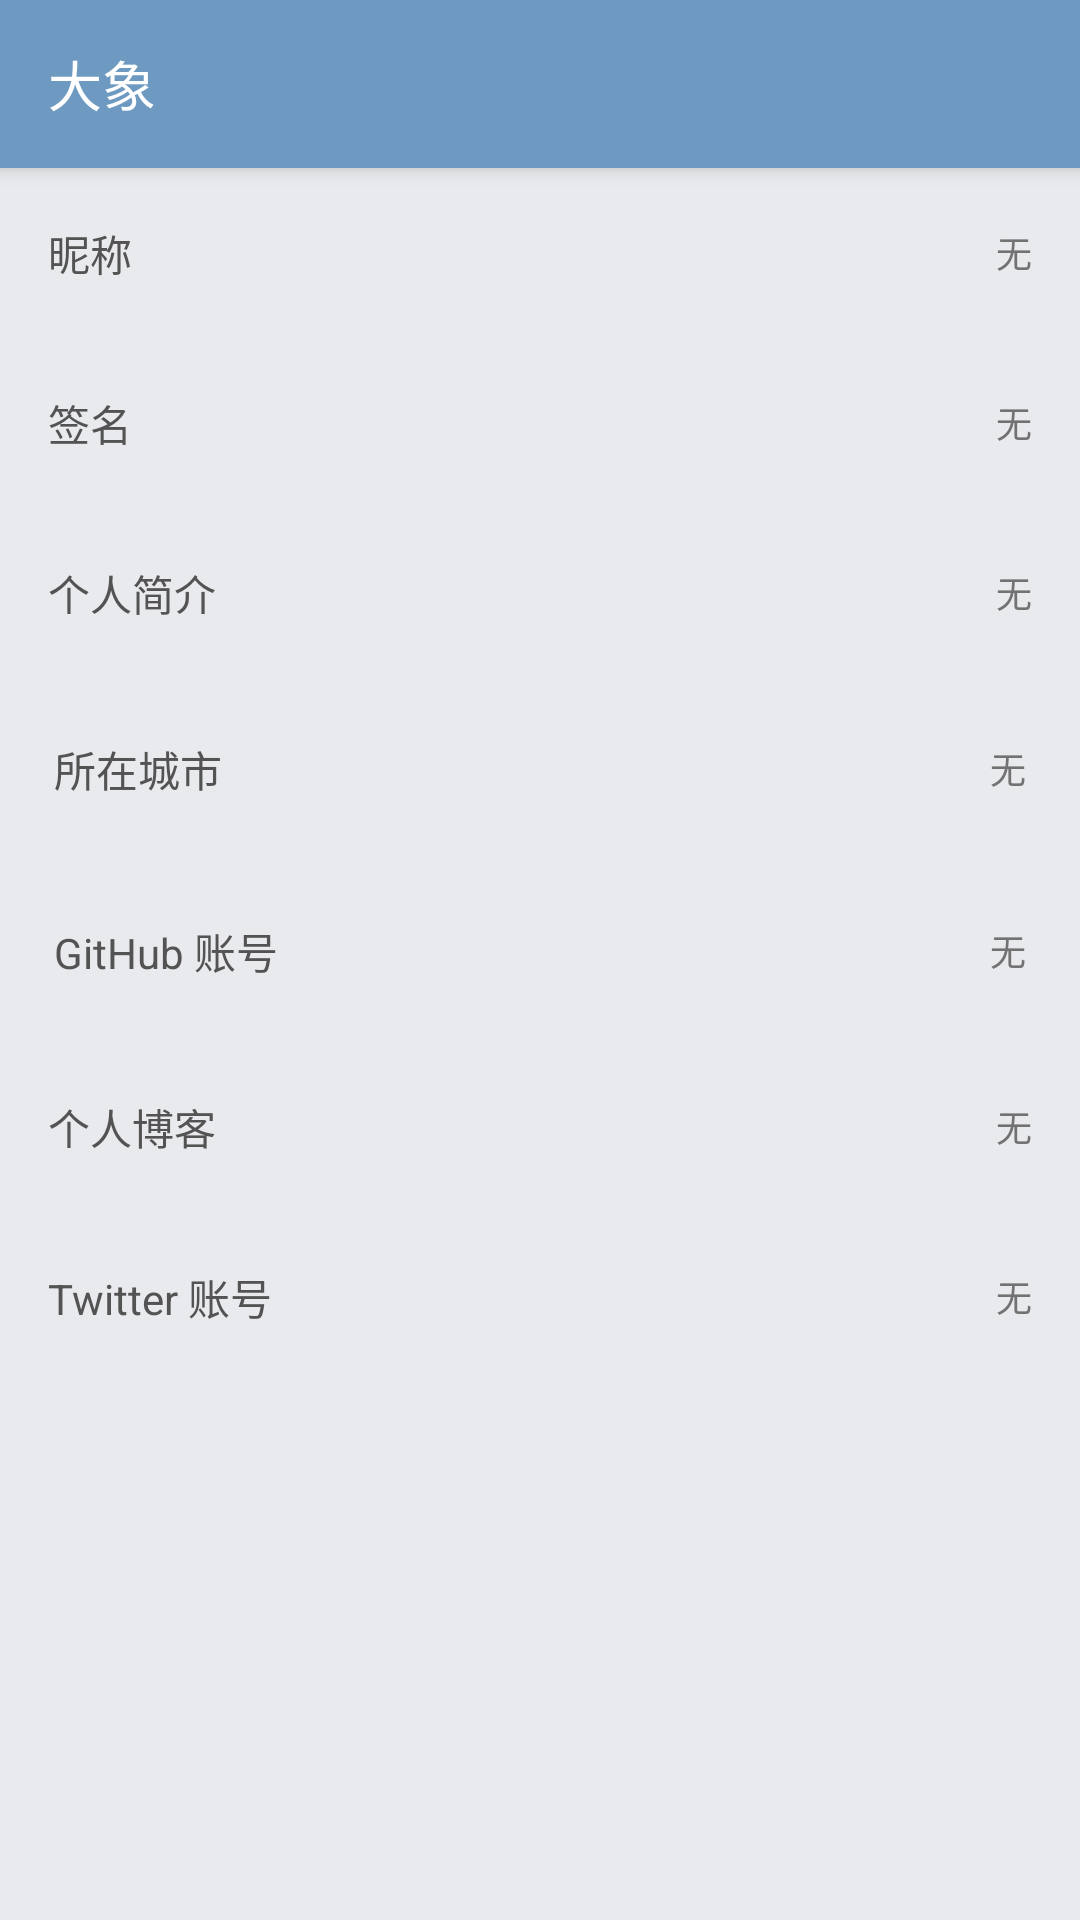

Reconstruct the res/layout file that produces this screen, plus the resources it refers to.
<!-- AndroidManifest.xml: activity theme Custom_Theme -->
<!-- res/layout/activity_user_info_edit.xml -->
<?xml version="1.0" encoding="utf-8"?>
<LinearLayout xmlns:android="http://schemas.android.com/apk/res/android"
    xmlns:tools="http://schemas.android.com/tools"
    android:orientation="vertical" android:layout_width="match_parent"
    android:layout_height="match_parent"
    android:fitsSystemWindows="true"
    android:background="@color/colorPrimary">

    <include layout="@layout/common_toolbar" />

    <ScrollView
        android:layout_width="match_parent"
        android:layout_height="match_parent"
        android:background="@color/main_bg">

        <LinearLayout
            android:layout_width="match_parent"
            android:layout_height="match_parent"
            android:orientation="vertical"
            android:background="@color/main_bg">

            <LinearLayout
                android:id="@+id/user_name_ll"
                android:layout_width="match_parent"
                android:layout_height="wrap_content"
                android:orientation="horizontal"
                android:paddingLeft="@dimen/space_16"
                android:paddingRight="@dimen/space_16"
                android:paddingTop="@dimen/space_18"
                android:paddingBottom="@dimen/space_18"
                android:gravity="center_vertical"
                android:background="@drawable/item_bg_line">

                <TextView
                    android:layout_width="wrap_content"
                    android:layout_height="wrap_content"
                    android:layout_marginRight="@dimen/space_8"
                    android:text="昵称"
                    android:textColor="@color/text_common"
                    android:textSize="@dimen/textSize_14"/>

                <TextView
                    android:id="@+id/name_tv"
                    android:layout_width="match_parent"
                    android:layout_height="wrap_content"
                    android:gravity="right"
                    android:text="无"
                    android:textColor="@color/text_content"
                    android:textSize="@dimen/textSize_12"/>

            </LinearLayout>

            <LinearLayout
                android:id="@+id/user_signature_ll"
                android:layout_width="match_parent"
                android:layout_height="wrap_content"
                android:orientation="horizontal"
                android:paddingLeft="@dimen/space_16"
                android:paddingRight="@dimen/space_16"
                android:paddingTop="@dimen/space_18"
                android:paddingBottom="@dimen/space_18"
                android:gravity="center_vertical"
                android:background="@drawable/item_bg_line">

                <TextView
                    android:layout_width="wrap_content"
                    android:layout_height="wrap_content"
                    android:layout_marginRight="@dimen/space_8"
                    android:text="签名"
                    android:textColor="@color/text_common"
                    android:textSize="@dimen/textSize_14"/>

                <TextView
                    android:id="@+id/signature_tv"
                    android:layout_width="match_parent"
                    android:layout_height="wrap_content"
                    android:gravity="right"
                    android:text="无"
                    android:textColor="@color/text_content"
                    android:textSize="@dimen/textSize_12"/>

            </LinearLayout>

            <LinearLayout
                android:id="@+id/user_intro_ll"
                android:layout_width="match_parent"
                android:layout_height="wrap_content"
                android:orientation="horizontal"
                android:paddingLeft="@dimen/space_16"
                android:paddingRight="@dimen/space_16"
                android:paddingTop="@dimen/space_18"
                android:paddingBottom="@dimen/space_18"
                android:gravity="center_vertical"
                android:background="@drawable/item_bg_line">

                <TextView
                    android:layout_width="wrap_content"
                    android:layout_height="wrap_content"
                    android:layout_marginRight="@dimen/space_8"
                    android:text="个人简介"
                    android:textColor="@color/text_common"
                    android:textSize="@dimen/textSize_14"/>

                <TextView
                    android:id="@+id/intro_tv"
                    android:layout_width="match_parent"
                    android:layout_height="wrap_content"
                    android:gravity="right"
                    android:text="无"
                    android:textColor="@color/text_content"
                    android:textSize="@dimen/textSize_12"
                    android:maxLines="1"
                    android:ellipsize="end"/>

            </LinearLayout>

            <LinearLayout
                android:id="@+id/user_address_ll"
                android:layout_width="match_parent"
                android:layout_height="wrap_content"
                android:orientation="horizontal"
                android:paddingLeft="@dimen/space_18"
                android:paddingRight="@dimen/space_18"
                android:paddingTop="@dimen/space_20"
                android:paddingBottom="@dimen/space_20"
                android:gravity="center_vertical"
                android:background="@drawable/item_bg_line">

                <TextView
                    android:layout_width="wrap_content"
                    android:layout_height="wrap_content"
                    android:layout_marginRight="@dimen/space_8"
                    android:text="所在城市"
                    android:textColor="@color/text_common"
                    android:textSize="@dimen/textSize_14"/>

                <TextView
                    android:id="@+id/user_address_tv"
                    android:layout_width="match_parent"
                    android:layout_height="wrap_content"
                    android:gravity="right"
                    android:text="无"
                    android:textColor="@color/text_content"
                    android:textSize="@dimen/textSize_12"
                    android:maxLines="1"
                    android:ellipsize="end"/>

            </LinearLayout>

            <LinearLayout
                android:id="@+id/user_github_ll"
                android:layout_width="match_parent"
                android:layout_height="wrap_content"
                android:orientation="horizontal"
                android:paddingLeft="@dimen/space_18"
                android:paddingRight="@dimen/space_18"
                android:paddingTop="@dimen/space_20"
                android:paddingBottom="@dimen/space_20"
                android:gravity="center_vertical"
                android:background="@drawable/item_bg_line">

                <TextView
                    android:layout_width="wrap_content"
                    android:layout_height="wrap_content"
                    android:layout_marginRight="@dimen/space_8"
                    android:text="GitHub 账号"
                    android:textColor="@color/text_common"
                    android:textSize="@dimen/textSize_14"/>

                <TextView
                    android:id="@+id/user_github_tv"
                    android:layout_width="match_parent"
                    android:layout_height="wrap_content"
                    android:gravity="right"
                    android:text="无"
                    android:textColor="@color/text_content"
                    android:textSize="@dimen/textSize_12"
                    android:maxLines="1"
                    android:ellipsize="end"/>

            </LinearLayout>

            <LinearLayout
                android:id="@+id/user_blog_ll"
                android:layout_width="match_parent"
                android:layout_height="wrap_content"
                android:orientation="horizontal"
                android:paddingLeft="@dimen/space_16"
                android:paddingRight="@dimen/space_16"
                android:paddingTop="@dimen/space_18"
                android:paddingBottom="@dimen/space_18"
                android:gravity="center_vertical"
                android:background="@drawable/item_bg_line">

                <TextView
                    android:layout_width="wrap_content"
                    android:layout_height="wrap_content"
                    android:layout_marginRight="@dimen/space_8"
                    android:text="个人博客"
                    android:textColor="@color/text_common"
                    android:textSize="@dimen/textSize_14"/>

                <TextView
                    android:id="@+id/user_blog_tv"
                    android:layout_width="match_parent"
                    android:layout_height="wrap_content"
                    android:gravity="right"
                    android:text="无"
                    android:textColor="@color/text_content"
                    android:textSize="@dimen/textSize_12"
                    android:maxLines="1"
                    android:ellipsize="end"/>

            </LinearLayout>

            <LinearLayout
                android:id="@+id/user_twitter_ll"
                android:layout_width="match_parent"
                android:layout_height="wrap_content"
                android:orientation="horizontal"
                android:paddingLeft="@dimen/space_16"
                android:paddingRight="@dimen/space_16"
                android:paddingTop="@dimen/space_18"
                android:paddingBottom="@dimen/space_18"
                android:gravity="center_vertical"
                android:background="@drawable/item_bg_line">

                <TextView
                    android:layout_width="wrap_content"
                    android:layout_height="wrap_content"
                    android:layout_marginRight="@dimen/space_8"
                    android:text="Twitter 账号"
                    android:textColor="@color/text_common"
                    android:textSize="@dimen/textSize_14"/>

                <TextView
                    android:id="@+id/user_twitter_tv"
                    android:layout_width="match_parent"
                    android:layout_height="wrap_content"
                    android:gravity="right"
                    android:text="无"
                    android:textColor="@color/text_content"
                    android:textSize="@dimen/textSize_12"
                    android:maxLines="1"
                    android:ellipsize="end"/>

            </LinearLayout>

            <Button
                android:layout_width="match_parent"
                android:layout_height="wrap_content"
                android:layout_marginTop="@dimen/space_35"
                android:layout_marginRight="@dimen/space_20"
                android:layout_marginLeft="@dimen/space_20"
                android:layout_gravity="center_horizontal"
                android:text="退出登录"
                android:textColor="@android:color/white"
                android:textSize="@dimen/textSize_14"
                android:background="@color/colorPrimary"
                android:stateListAnimator="@null"
                android:visibility="gone"
                tools:ignore="UnusedAttribute"
                tools:targetApi="lollipop" />

        </LinearLayout>

    </ScrollView>

</LinearLayout>
<!-- res/layout/common_toolbar.xml (included above) -->
<?xml version="1.0" encoding="utf-8"?>
<android.support.v7.widget.Toolbar xmlns:android="http://schemas.android.com/apk/res/android"
    xmlns:app="http://schemas.android.com/apk/res-auto"
    xmlns:tools="http://schemas.android.com/tools"
    android:orientation="vertical"
    android:layout_width="match_parent"
    android:layout_height="?attr/actionBarSize"
    android:background="?attr/elephantTheme"
    android:theme="@style/Custom.Theme.ToolBar"
    android:elevation="@dimen/space_4"
    app:title="@string/app_name"
    app:titleTextColor="?attr/elephantToolbarText"
    app:titleTextAppearance="@style/toolbar_textAppearance"
    app:popupTheme="@style/Theme.ToolBar.Base"
    app:contentInsetStartWithNavigation="0dp"
    app:navigationIcon="?attr/navBackIcon"
    android:id="@+id/toolBar"
    tools:targetApi="lollipop">

    <RelativeLayout
        android:id="@+id/user_info_rl"
        android:layout_width="wrap_content"
        android:layout_height="wrap_content"
        android:orientation="horizontal"
        android:visibility="gone"
        tools:visibility="visible">

        <com.jun.elephant.ui.widget.MySimpleDraweeView
            android:id="@+id/user_img_iv"
            android:layout_width="@dimen/space_35"
            android:layout_height="@dimen/space_35"
            app:roundAsCircle="true"
            app:backgroundImage="@color/main_bg"
            android:layout_centerVertical="true"/>

        <LinearLayout
            android:layout_width="match_parent"
            android:layout_height="match_parent"
            android:layout_toRightOf="@id/user_img_iv"
            android:paddingLeft="@dimen/space_8"
            android:orientation="vertical"
            android:gravity="center_vertical">

            <TextView
                android:id="@+id/user_name_tv"
                android:layout_width="wrap_content"
                android:layout_height="wrap_content"
                android:gravity="center_vertical"
                tools:text="G军仔"
                android:textSize="@dimen/textSize_14"
                android:textColor="?attr/elephantToolbarText"/>

            <TextView
                android:id="@+id/user_desc_tv"
                android:layout_width="wrap_content"
                android:layout_height="wrap_content"
                android:gravity="bottom"
                tools:text="一个热爱分享的 Android 小伙伴个热爱分享的 Android 小伙伴"
                android:textSize="@dimen/textSize_11"
                android:textColor="?attr/elephantToolbarText"
                android:ellipsize="end"
                android:maxLines="1"
                android:visibility="gone"/>

        </LinearLayout>

    </RelativeLayout>

</android.support.v7.widget.Toolbar>
<!-- resources referenced by this layout -->
<resources>
  <color name="colorPrimary">#6E9AC1</color>
  <color name="main_bg">#E9EAED</color>
  <color name="text_common">#535353</color>
  <color name="text_content">#727272</color>
  <dimen name="space_16">16dp</dimen>
  <dimen name="space_18">18dp</dimen>
  <dimen name="space_20">20dp</dimen>
  <dimen name="space_35">35dp</dimen>
  <dimen name="space_4">4dp</dimen>
  <dimen name="space_8">8dp</dimen>
  <dimen name="textSize_11">11sp</dimen>
  <dimen name="textSize_12">12sp</dimen>
  <dimen name="textSize_14">14sp</dimen>
  <string name="app_name">大象</string>
  <style name="Custom.Theme.ToolBar" parent="Theme.AppCompat.Light.NoActionBar">
          <item name="android:actionOverflowButtonStyle">@style/ActionButton.Overflow</item>
      </style>
  <style name="Theme.ToolBar.Base" parent="Theme.AppCompat.Light.NoActionBar">
          <item name="android:textSize">@dimen/textSize_16</item>
          <item name="android:textColorPrimary">@color/text_common</item>
          <item name="android:buttonStyleInset">@color/text_white</item>
      </style>
  <style name="toolbar_textAppearance" parent="TextAppearance.AppCompat.Widget.ActionBar.Title.Inverse">
          <item name="android:textSize">@dimen/textSize_18</item>
          <item name="android:textColor">@android:color/white</item>
      </style>
  <style name="Custom_Theme" parent="AppTheme">
          <item name="android:windowTranslucentStatus">false</item>
          <item name="android:windowTranslucentNavigation">false</item>
          
      </style>
  <style name="ActionButton.Overflow" parent="android:style/Widget.Holo.Light.ActionButton.Overflow">
          <item name="android:src">?attr/overFlowIcon</item>
          <item name="android:color">@android:color/white</item>
      </style>
  <dimen name="textSize_16">16sp</dimen>
  <color name="text_white">#fff</color>
  <dimen name="textSize_18">18sp</dimen>
  <style name="AppTheme" parent="BlueTheme">
          
          
          
          
      </style>
  <style name="BlueTheme" parent="Theme.AppCompat.Light.NoActionBar">
          
          <item name="colorPrimary">@color/colorPrimary</item>
          <item name="colorPrimaryDark">?attr/elephantStatus</item>
          <item name="colorAccent">@color/colorAccent</item>
  
          <item name="elephantBackground">@color/colorPrimary</item>
          <item name="elephantToolbarText">@color/theme_blue_toolbar_text</item>
          <item name="elephantBadge">@color/theme_blue_badge</item>
          <item name="elephantStatus">@color/theme_blue_status</item>
          <item name="elephantTextCommonColor">@color/theme_blue_text_common</item>
          <item name="elephantTextContentColor">@color/theme_blue_text_content</item>
          <item name="elephantTheme">@color/theme_blue_theme</item>
          <item name="elephantFloatBtn">@color/theme_blue_float_btn</item>
  
          <item name="navIcon">@mipmap/ic_actionbar_menu</item>
          <item name="navBackIcon">@mipmap/ic_action_return</item>
          <item name="overFlowIcon">@mipmap/ic_actionbar_menu_more</item>
          <item name="menuSearch">@mipmap/ic_actionbar_search</item>
          <item name="menuNotice">@mipmap/ic_actionbar_notice</item>
          <item name="menuShare">@mipmap/ic_action_share</item>
          <item name="menuSend">@mipmap/ic_send_white</item>
  
      </style>
  <color name="colorAccent">#6E9AC1</color>
  <color name="theme_blue_toolbar_text">#fff</color>
  <color name="theme_blue_badge">#6E9AC1</color>
  <color name="theme_blue_status">#6E9AC1</color>
  <color name="theme_blue_text_common">#535353</color>
  <color name="theme_blue_text_content">#727272</color>
  <color name="theme_blue_theme">#6E9AC1</color>
  <color name="theme_blue_float_btn">#6E9AC1</color>
</resources>
